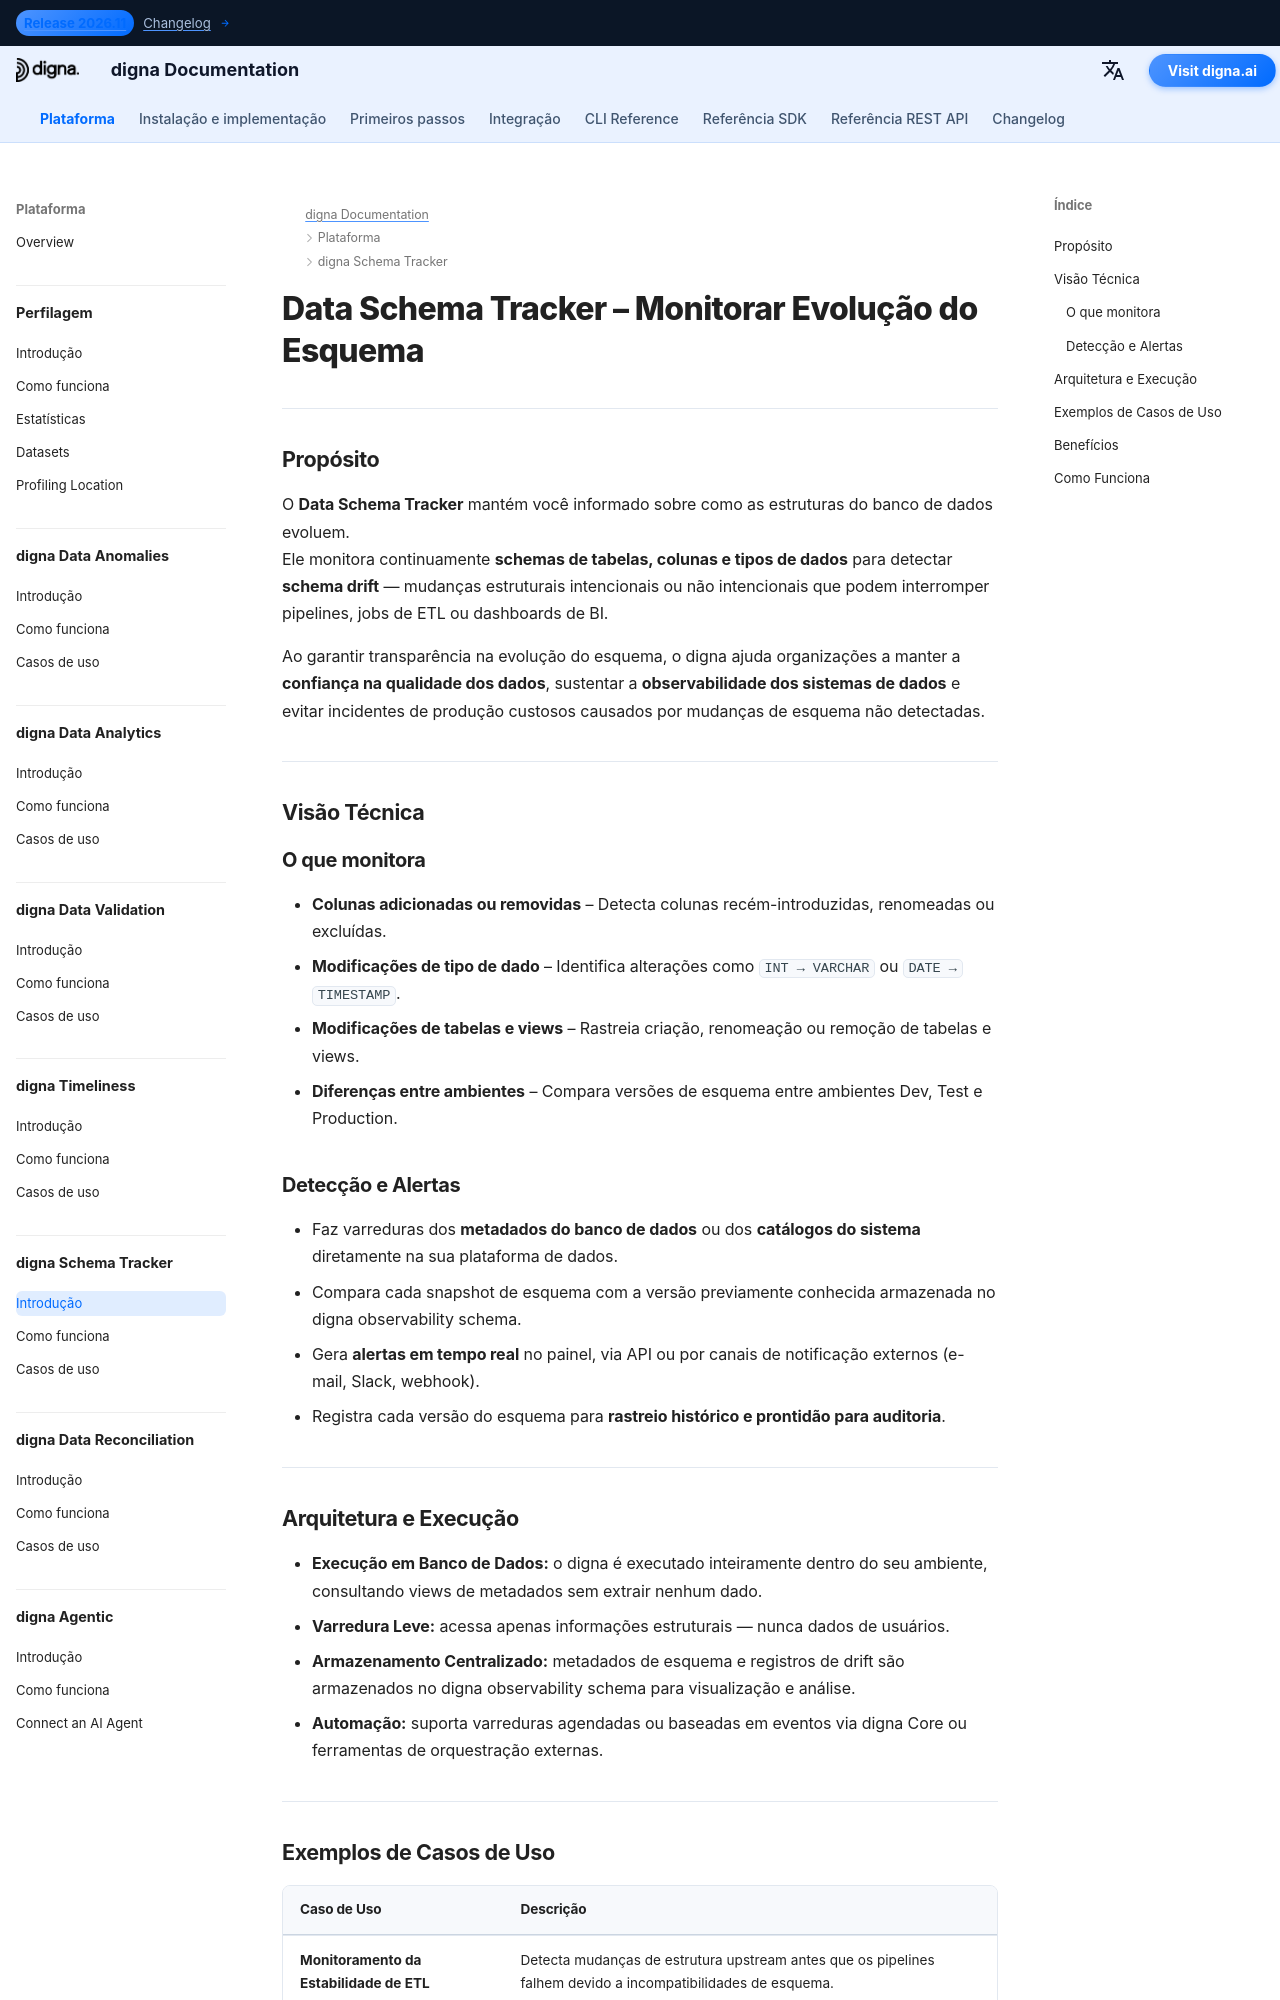

repository: dignaai/digna-docs · page: pt/platform/schema_tracker/Introduction/index.html · generator: mkdocs

---
title: Data Schema Tracker – Monitorar Evolução do Esquema | Documentação digna
description: Aprenda como o digna Data Schema Tracker monitora alterações de colunas, atualizações de tipos de dados e schema drift. Detecte e envie alertas tanto para mudanças de esquema intencionais quanto não intencionais para evitar falhas de ETL, dashboards quebrados e perda de observabilidade dos dados.
image: /assets/logo_square.png
keywords:
  - data schema tracker
  - detecção de schema drift
  - monitoramento da evolução do esquema
  - observabilidade de metadados
  - observabilidade de dados
  - qualidade dos dados
  - monitoramento da estrutura de dados
  - metadados de banco de dados
  - estabilidade de pipelines ETL
  - digna data schema tracker
lang: pt
robots: index, follow
og_title: Data Schema Tracker – Monitorar Evolução do Esquema | Documentação digna
og_description: O digna Data Schema Tracker monitora schema drift, alterações de tipo de dado e atualizações de colunas. Receba alertas antes que pipelines ETL ou dashboards falhem devido a mudanças inesperadas na estrutura.
og_image: /assets/logo_square.png
og_type: article
twitter_card: summary_large_image
---

# Data Schema Tracker – Monitorar Evolução do Esquema
<h1 style="display:none;">Módulo impulsionado por IA para Observabilidade de Metadados e Qualidade de Dados – digna Data Schema Tracker</h1>

---

## Propósito

O **Data Schema Tracker** mantém você informado sobre como as estruturas do banco de dados evoluem.  
Ele monitora continuamente **schemas de tabelas, colunas e tipos de dados** para detectar **schema drift** — mudanças estruturais intencionais ou não intencionais que podem interromper pipelines, jobs de ETL ou dashboards de BI.

Ao garantir transparência na evolução do esquema, o digna ajuda organizações a manter a **confiança na qualidade dos dados**, sustentar a **observabilidade dos sistemas de dados** e evitar incidentes de produção custosos causados por mudanças de esquema não detectadas.

---

## Visão Técnica

### O que monitora

- **Colunas adicionadas ou removidas** – Detecta colunas recém-introduzidas, renomeadas ou excluídas.  
- **Modificações de tipo de dado** – Identifica alterações como `INT → VARCHAR` ou `DATE → TIMESTAMP`.  
- **Modificações de tabelas e views** – Rastreia criação, renomeação ou remoção de tabelas e views.  
- **Diferenças entre ambientes** – Compara versões de esquema entre ambientes Dev, Test e Production.  

### Detecção e Alertas

- Faz varreduras dos **metadados do banco de dados** ou dos **catálogos do sistema** diretamente na sua plataforma de dados.  
- Compara cada snapshot de esquema com a versão previamente conhecida armazenada no digna observability schema.  
- Gera **alertas em tempo real** no painel, via API ou por canais de notificação externos (e-mail, Slack, webhook).  
- Registra cada versão do esquema para **rastreio histórico e prontidão para auditoria**.

---
